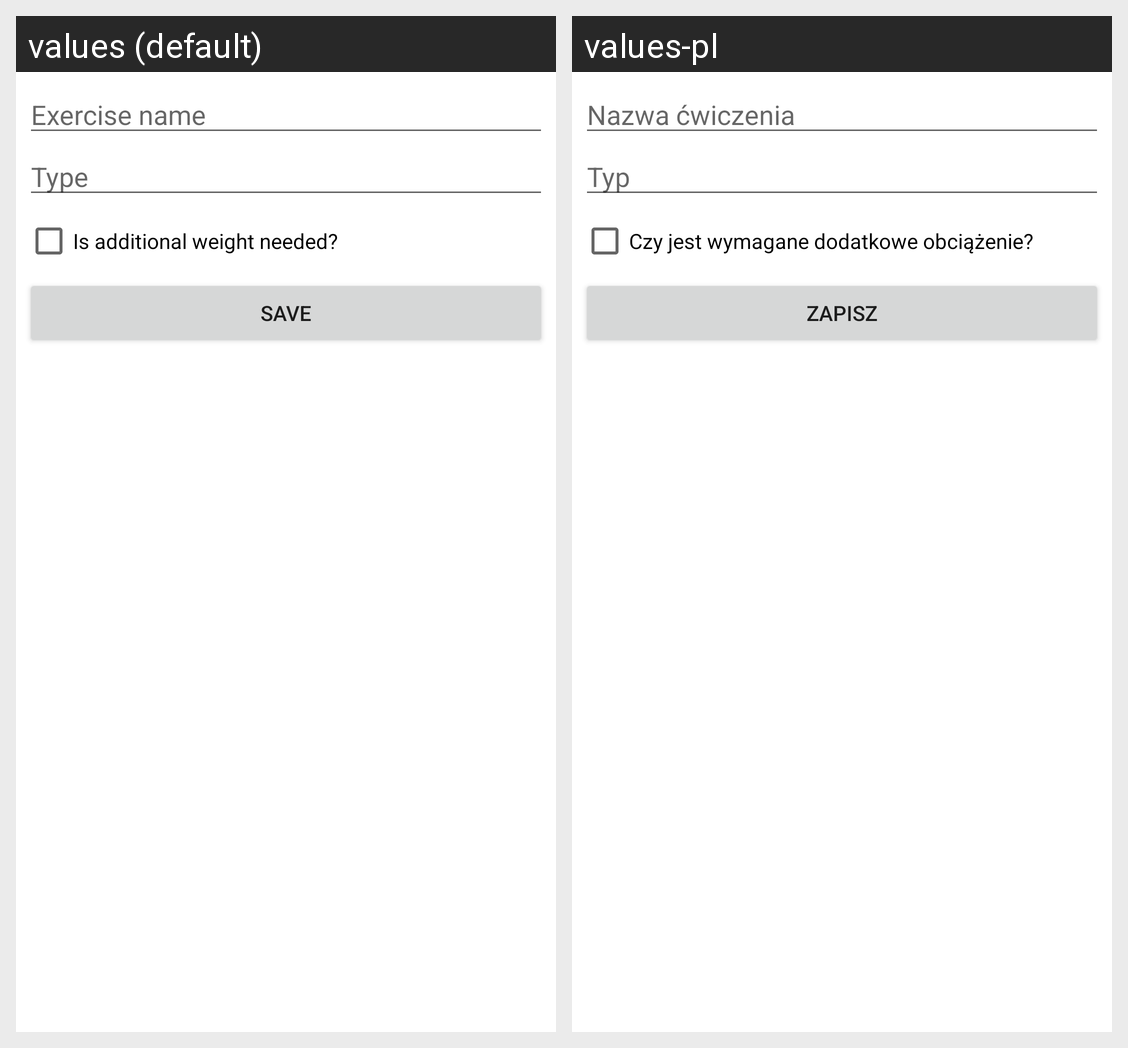

This grid shows one Android layout under two languages. Give, for every string resource on the screen, its name, the default text and each shown locale's text.
Android screen res/layout/activity_new_exercise.xml rendered under 2 locales, left to right: values (default), values-pl. Device: Nexus 5 (rendered at 1080×1920; each locale shown at half size, 540×960, under a caption strip naming it); theme Theme.WorkoutPlanner.
Strings drawn on this screen, with the default value and each locale's value (text and hints the layout hard-codes, and strings that could not be matched under every locale, appear in the picture but are not listed):

exercise_name_hint
  values: Exercise name
  values-pl: Nazwa ćwiczenia

exercise_type_hint
  values: Type
  values-pl: Typ

weight_checkbox
  values: Is additional weight needed?
  values-pl: Czy jest wymagane dodatkowe obciążenie?

save_button
  values: Save
  values-pl: Zapisz
